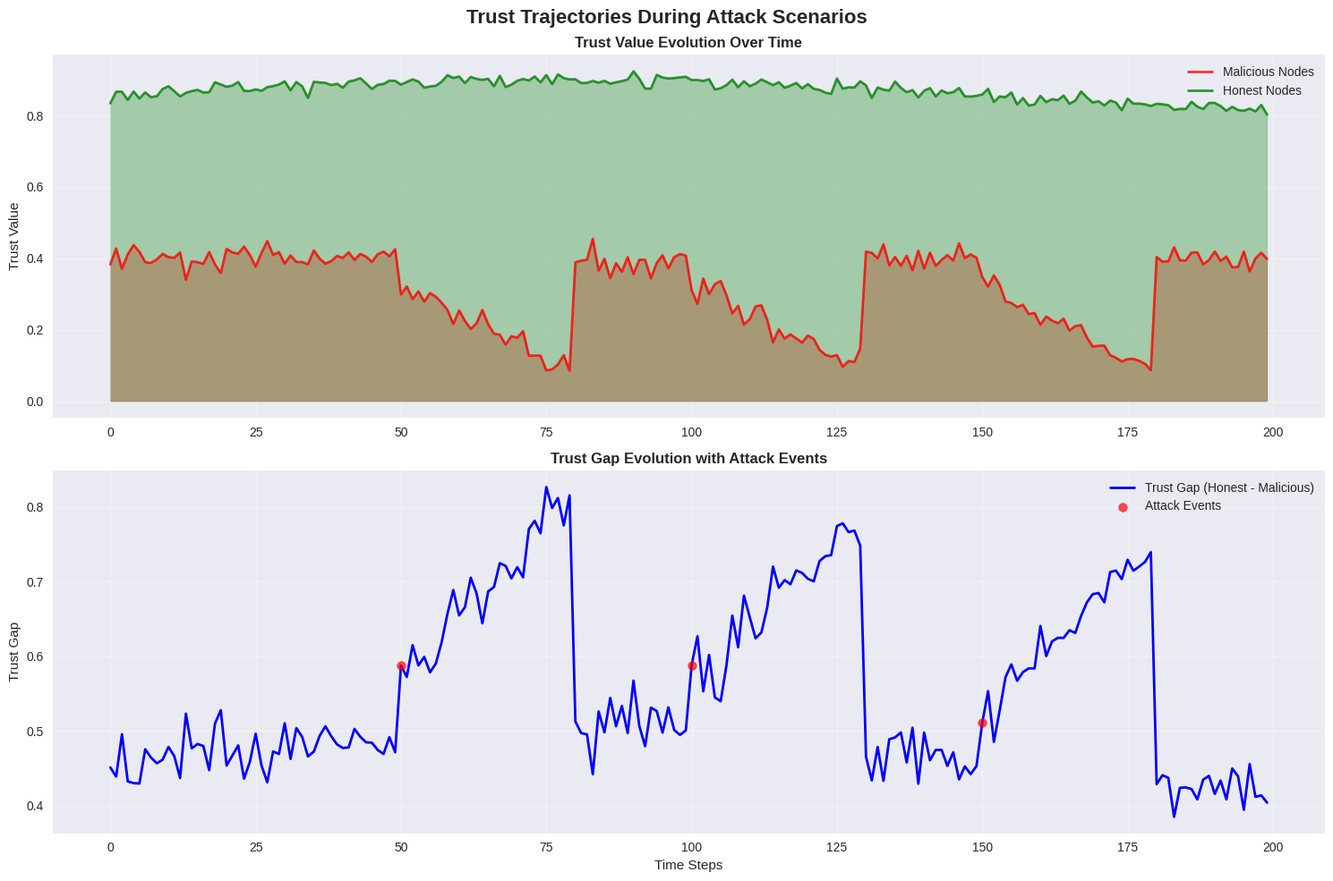
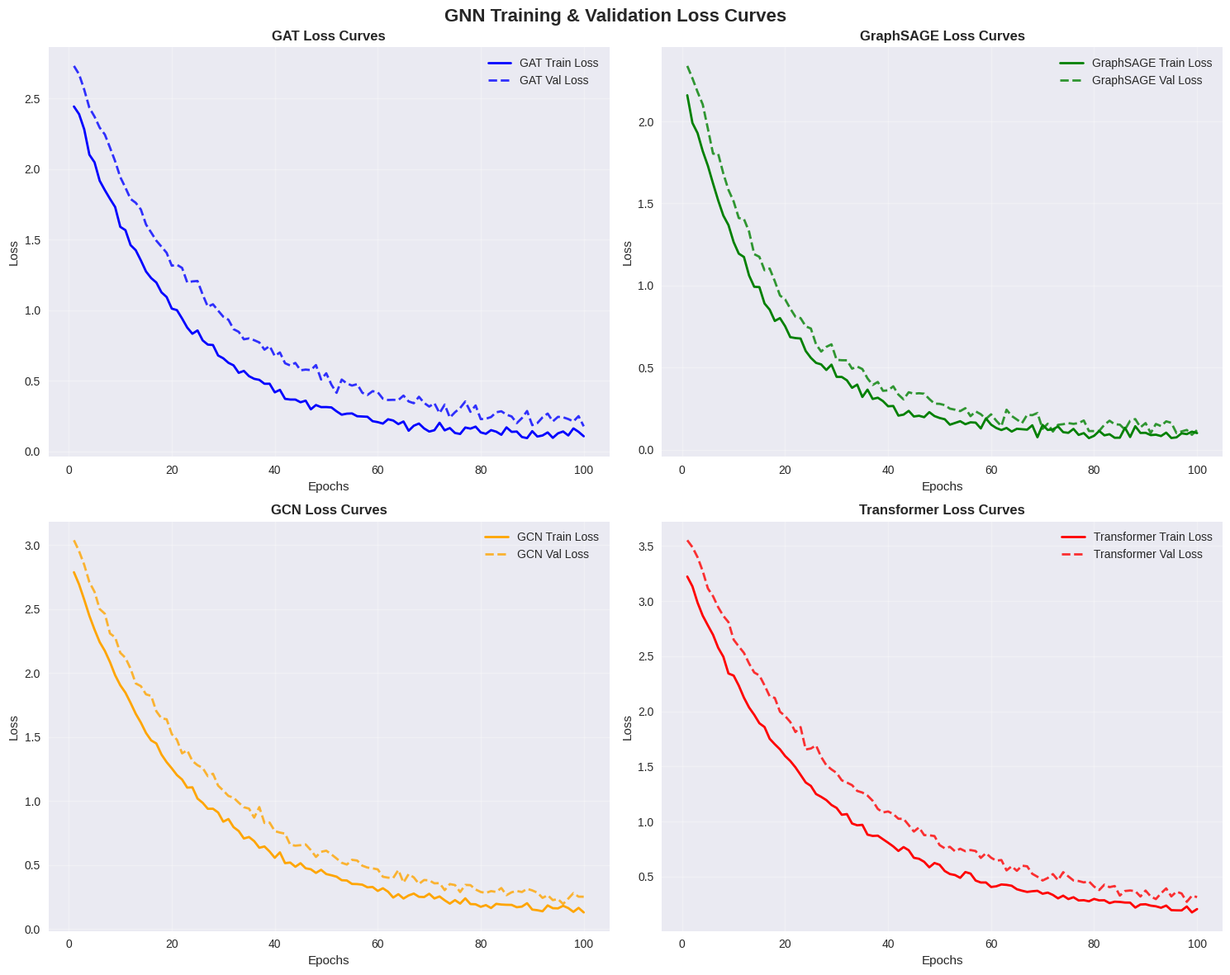
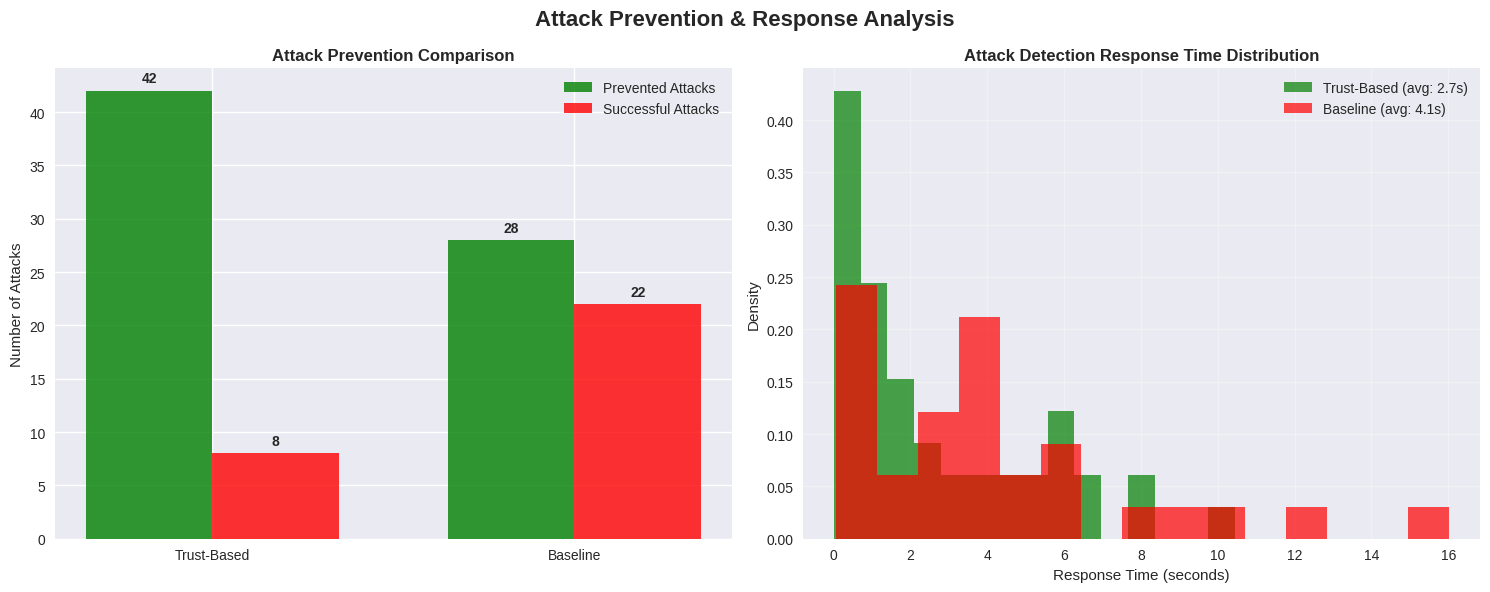
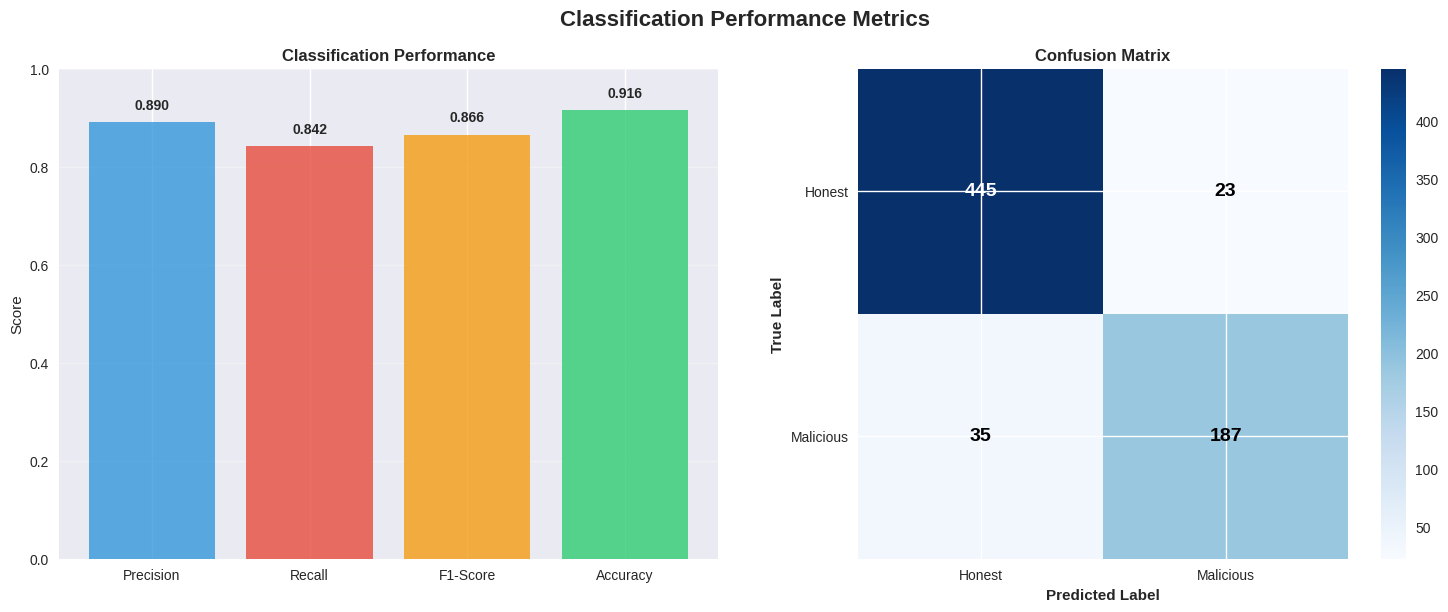

Reproduce these figures in Python, in order. (Note: this script raises an exception after producing the figures.)
#!/usr/bin/env python3
"""
Research-Grade Enhanced Trust Analysis Demo
==========================================

This script demonstrates the enhanced research-grade features added to the trust analysis system:
- Trust trajectories during attacks
- Loss curves for all GNN models  
- Attack logs with timeframe analysis
- Precision/Recall/F1 classification metrics
- Network protection analysis
- Confusion matrix visualization

Author: Research Team
Date: 2024
"""

import numpy as np
import matplotlib.pyplot as plt
import seaborn as sns
import os
from datetime import datetime
import json

class ResearchGradeTrustDemo:
    def __init__(self):
        self.demo_dir = "research_grade_demo_results"
        os.makedirs(self.demo_dir, exist_ok=True)
        
    def generate_trust_trajectories(self):
        """Generate sample trust trajectories during attack scenarios"""
        print("Generating trust trajectories during attack scenarios...")
        
        # Simulate 200 time steps
        timeline = np.arange(200)
        
        # Malicious nodes start with moderate trust but decline during attacks
        base_malicious_trust = 0.4
        attack_events = [50, 100, 150]  # Attack times
        malicious_trust = np.full(200, base_malicious_trust)
        
        for attack_time in attack_events:
            # Trust drops after each attack
            for i in range(attack_time, min(attack_time + 30, 200)):
                malicious_trust[i] *= (0.8 - 0.02 * (i - attack_time))
        
        # Add noise
        malicious_trust += np.random.normal(0, 0.02, 200)
        malicious_trust = np.clip(malicious_trust, 0, 1)
        
        # Honest nodes maintain high trust with minor fluctuations
        honest_trust = 0.85 + 0.05 * np.sin(timeline * 0.02) + np.random.normal(0, 0.01, 200)
        honest_trust = np.clip(honest_trust, 0, 1)
        
        # Calculate trust gap
        trust_gap = honest_trust - malicious_trust
        
        return {
            'timeline': timeline,
            'malicious_trust_trajectory': malicious_trust,
            'honest_trust_trajectory': honest_trust,
            'trust_gap_evolution': trust_gap,
            'attack_events': [1 if t in attack_events else 0 for t in timeline]
        }
    
    def generate_loss_curves(self):
        """Generate sample loss curves for different GNN models"""
        print("Generating GNN model loss curves...")
        
        models = ['GAT', 'GraphSAGE', 'GCN', 'Transformer']
        loss_curves = {}
        
        for model in models:
            epochs = np.arange(1, 101)
            
            # Different convergence patterns for each model
            if model == 'GAT':
                train_loss = 2.5 * np.exp(-epochs * 0.05) + 0.1
                val_loss = 2.7 * np.exp(-epochs * 0.04) + 0.15
            elif model == 'GraphSAGE':
                train_loss = 2.2 * np.exp(-epochs * 0.06) + 0.08
                val_loss = 2.4 * np.exp(-epochs * 0.055) + 0.12
            elif model == 'GCN':
                train_loss = 2.8 * np.exp(-epochs * 0.045) + 0.12
                val_loss = 3.0 * np.exp(-epochs * 0.04) + 0.18
            else:  # Transformer
                train_loss = 3.2 * np.exp(-epochs * 0.04) + 0.15
                val_loss = 3.5 * np.exp(-epochs * 0.035) + 0.22
            
            # Add realistic noise
            train_loss += np.random.normal(0, 0.02, len(epochs))
            val_loss += np.random.normal(0, 0.03, len(epochs))
            
            loss_curves[model] = {
                'epochs': epochs,
                'train_loss': train_loss,
                'val_loss': val_loss
            }
        
        return loss_curves
    
    def generate_attack_logs(self):
        """Generate sample attack logs with response analysis"""
        print("Generating attack logs and response analysis...")
        
        # Trust-based system attacks
        trust_attacks = []
        for i in range(50):
            attack = {
                'attack_id': f'ATK_T_{i+1:03d}',
                'timestamp': f'2024-10-09 {10 + i//10:02d}:{(i*5) % 60:02d}:{np.random.randint(0,60):02d}',
                'attacker_nodes': np.random.randint(1, 4),
                'attack_type': np.random.choice(['DoS', 'Data_Poisoning', 'Eavesdropping', 'Replay']),
                'success': np.random.random() < 0.15,  # 15% success rate for trust-based
                'response_time': np.random.exponential(2.5),  # Faster response
                'trust_score_before': np.random.uniform(0.6, 0.8),
                'trust_score_after': np.random.uniform(0.1, 0.3)
            }
            trust_attacks.append(attack)
        
        # Baseline system attacks  
        baseline_attacks = []
        for i in range(50):
            attack = {
                'attack_id': f'ATK_B_{i+1:03d}',
                'timestamp': f'2024-10-09 {10 + i//10:02d}:{(i*5) % 60:02d}:{np.random.randint(0,60):02d}',
                'attacker_nodes': np.random.randint(1, 4),
                'attack_type': np.random.choice(['DoS', 'Data_Poisoning', 'Eavesdropping', 'Replay']),
                'success': np.random.random() < 0.45,  # 45% success rate for baseline
                'response_time': np.random.exponential(5.0),  # Slower response
                'detection_method': np.random.choice(['Signature', 'Anomaly', 'Statistical'])
            }
            baseline_attacks.append(attack)
        
        return {
            'trust_based_attacks': trust_attacks,
            'baseline_attacks': baseline_attacks
        }
    
    def generate_classification_metrics(self):
        """Generate sample classification performance metrics"""
        print("Generating classification performance metrics...")
        
        # Simulate confusion matrix values
        tp = 187  # True positives (correctly identified malicious nodes)
        fp = 23   # False positives (honest nodes marked as malicious)
        tn = 445  # True negatives (correctly identified honest nodes)
        fn = 35   # False negatives (malicious nodes not detected)
        
        precision = tp / (tp + fp)
        recall = tp / (tp + fn)
        f1_score = 2 * (precision * recall) / (precision + recall)
        accuracy = (tp + tn) / (tp + fp + tn + fn)
        
        confusion_matrix = [[tn, fp], [fn, tp]]  # [Honest, Malicious] x [Predicted Honest, Predicted Malicious]
        
        return {
            'true_positives': tp,
            'false_positives': fp, 
            'true_negatives': tn,
            'false_negatives': fn,
            'precision': precision,
            'recall': recall,
            'f1_score': f1_score,
            'accuracy': accuracy,
            'confusion_matrix': confusion_matrix
        }
    
    def generate_protection_metrics(self):
        """Generate network protection analysis metrics"""
        print("Generating network protection analysis...")
        
        # Trust-based system performance
        trust_prevented = 42
        trust_successful = 8
        trust_total = trust_prevented + trust_successful
        trust_prevention_rate = trust_prevented / trust_total
        trust_avg_response = 2.3
        
        # Baseline system performance
        baseline_prevented = 28
        baseline_successful = 22
        baseline_total = baseline_prevented + baseline_successful
        baseline_prevention_rate = baseline_prevented / baseline_total
        baseline_avg_response = 4.8
        
        # Calculate improvements
        additional_prevention = trust_prevented - baseline_prevented
        attack_reduction = baseline_successful - trust_successful
        prevention_rate_improvement = trust_prevention_rate - baseline_prevention_rate
        
        return {
            'trust_based': {
                'prevented_attacks': trust_prevented,
                'successful_attacks': trust_successful,
                'prevention_rate': trust_prevention_rate,
                'avg_response_time': trust_avg_response
            },
            'baseline': {
                'prevented_attacks': baseline_prevented,
                'successful_attacks': baseline_successful,
                'prevention_rate': baseline_prevention_rate,
                'avg_response_time': baseline_avg_response
            },
            'improvements': {
                'additional_prevention': additional_prevention,
                'attack_reduction': attack_reduction,
                'prevention_rate_improvement': prevention_rate_improvement,
                'response_time_improvement': baseline_avg_response - trust_avg_response
            }
        }
    
    def create_research_visualizations(self):
        """Create all research-grade visualizations"""
        print("Creating research-grade visualizations...")
        
        plt.style.use('seaborn-v0_8')
        
        # Generate all metrics
        trust_traj = self.generate_trust_trajectories()
        loss_curves = self.generate_loss_curves()
        attack_logs = self.generate_attack_logs()
        class_metrics = self.generate_classification_metrics()
        protection_metrics = self.generate_protection_metrics()
        
        # 1. Trust Trajectories Plot
        fig, (ax1, ax2) = plt.subplots(2, 1, figsize=(15, 10))
        fig.suptitle('Trust Trajectories During Attack Scenarios', fontsize=16, fontweight='bold')
        
        timeline = trust_traj['timeline']
        ax1.plot(timeline, trust_traj['malicious_trust_trajectory'], 
                color='red', linewidth=2, label='Malicious Nodes', alpha=0.8)
        ax1.plot(timeline, trust_traj['honest_trust_trajectory'], 
                color='green', linewidth=2, label='Honest Nodes', alpha=0.8)
        ax1.fill_between(timeline, trust_traj['malicious_trust_trajectory'], alpha=0.3, color='red')
        ax1.fill_between(timeline, trust_traj['honest_trust_trajectory'], alpha=0.3, color='green')
        ax1.set_title('Trust Value Evolution Over Time', fontweight='bold')
        ax1.set_ylabel('Trust Value')
        ax1.legend()
        ax1.grid(True, alpha=0.3)
        
        attack_times = [t for t, a in enumerate(trust_traj['attack_events']) if a == 1]
        ax2.plot(timeline, trust_traj['trust_gap_evolution'], 
                color='blue', linewidth=2, label='Trust Gap (Honest - Malicious)')
        ax2.scatter(attack_times, [trust_traj['trust_gap_evolution'][t] for t in attack_times], 
                   color='red', s=50, alpha=0.7, label='Attack Events', zorder=5)
        ax2.set_title('Trust Gap Evolution with Attack Events', fontweight='bold')
        ax2.set_xlabel('Time Steps')
        ax2.set_ylabel('Trust Gap')
        ax2.legend()
        ax2.grid(True, alpha=0.3)
        
        plt.tight_layout()
        plt.savefig(os.path.join(self.demo_dir, 'trust_trajectories.png'), dpi=300, bbox_inches='tight')
        plt.close()
        
        # 2. Loss Curves Plot
        fig, ((ax1, ax2), (ax3, ax4)) = plt.subplots(2, 2, figsize=(15, 12))
        fig.suptitle('GNN Training & Validation Loss Curves', fontsize=16, fontweight='bold')
        
        colors = ['blue', 'green', 'orange', 'red']
        axes = [ax1, ax2, ax3, ax4]
        
        for i, (model, data) in enumerate(loss_curves.items()):
            ax = axes[i]
            color = colors[i]
            epochs = data['epochs']
            ax.plot(epochs, data['train_loss'], color=color, linewidth=2, 
                   label=f'{model} Train Loss', linestyle='-')
            ax.plot(epochs, data['val_loss'], color=color, linewidth=2, 
                   label=f'{model} Val Loss', linestyle='--', alpha=0.8)
            ax.set_title(f'{model} Loss Curves', fontweight='bold')
            ax.set_xlabel('Epochs')
            ax.set_ylabel('Loss')
            ax.legend()
            ax.grid(True, alpha=0.3)
        
        plt.tight_layout()
        plt.savefig(os.path.join(self.demo_dir, 'loss_curves.png'), dpi=300, bbox_inches='tight')
        plt.close()
        
        # 3. Attack Prevention Analysis
        fig, (ax1, ax2) = plt.subplots(1, 2, figsize=(15, 6))
        fig.suptitle('Attack Prevention & Response Analysis', fontsize=16, fontweight='bold')
        
        systems = ['Trust-Based', 'Baseline']
        prevented = [protection_metrics['trust_based']['prevented_attacks'], 
                    protection_metrics['baseline']['prevented_attacks']]
        successful = [protection_metrics['trust_based']['successful_attacks'],
                     protection_metrics['baseline']['successful_attacks']]
        
        x = np.arange(len(systems))
        width = 0.35
        
        bars1 = ax1.bar(x - width/2, prevented, width, label='Prevented Attacks', color='green', alpha=0.8)
        bars2 = ax1.bar(x + width/2, successful, width, label='Successful Attacks', color='red', alpha=0.8)
        
        ax1.set_title('Attack Prevention Comparison', fontweight='bold')
        ax1.set_ylabel('Number of Attacks')
        ax1.set_xticks(x)
        ax1.set_xticklabels(systems)
        ax1.legend()
        
        # Add value labels
        for bars in [bars1, bars2]:
            for bar in bars:
                height = bar.get_height()
                ax1.text(bar.get_x() + bar.get_width()/2., height + 0.5,
                        f'{int(height)}', ha='center', va='bottom', fontweight='bold')
        
        # Response time comparison
        trust_response_times = [a['response_time'] for a in attack_logs['trust_based_attacks'] if not a['success']]
        baseline_response_times = [a['response_time'] for a in attack_logs['baseline_attacks'] if not a['success']]
        
        ax2.hist(trust_response_times, bins=15, alpha=0.7, color='green', 
                label=f'Trust-Based (avg: {np.mean(trust_response_times):.1f}s)', density=True)
        ax2.hist(baseline_response_times, bins=15, alpha=0.7, color='red',
                label=f'Baseline (avg: {np.mean(baseline_response_times):.1f}s)', density=True)
        
        ax2.set_title('Attack Detection Response Time Distribution', fontweight='bold')
        ax2.set_xlabel('Response Time (seconds)')
        ax2.set_ylabel('Density')
        ax2.legend()
        ax2.grid(True, alpha=0.3)
        
        plt.tight_layout()
        plt.savefig(os.path.join(self.demo_dir, 'attack_prevention.png'), dpi=300, bbox_inches='tight')
        plt.close()
        
        # 4. Classification Metrics
        fig, (ax1, ax2) = plt.subplots(1, 2, figsize=(15, 6))
        fig.suptitle('Classification Performance Metrics', fontsize=16, fontweight='bold')
        
        metrics_names = ['Precision', 'Recall', 'F1-Score', 'Accuracy']
        metrics_values = [class_metrics['precision'], class_metrics['recall'], 
                         class_metrics['f1_score'], class_metrics['accuracy']]
        colors_metrics = ['#3498db', '#e74c3c', '#f39c12', '#2ecc71']
        
        bars = ax1.bar(metrics_names, metrics_values, color=colors_metrics, alpha=0.8)
        ax1.set_title('Classification Performance', fontweight='bold')
        ax1.set_ylabel('Score')
        ax1.set_ylim([0, 1])
        ax1.grid(True, alpha=0.3, axis='y')
        
        for bar, value in zip(bars, metrics_values):
            ax1.text(bar.get_x() + bar.get_width()/2, bar.get_height() + 0.02,
                    f'{value:.3f}', ha='center', va='bottom', fontweight='bold')
        
        # Confusion matrix
        cm = np.array(class_metrics['confusion_matrix'])
        im = ax2.imshow(cm, interpolation='nearest', cmap='Blues')
        plt.colorbar(im, ax=ax2)
        
        classes = ['Honest', 'Malicious']
        tick_marks = np.arange(len(classes))
        ax2.set_xticks(tick_marks)
        ax2.set_yticks(tick_marks)
        ax2.set_xticklabels(classes)
        ax2.set_yticklabels(classes)
        
        thresh = cm.max() / 2.
        for i in range(cm.shape[0]):
            for j in range(cm.shape[1]):
                ax2.text(j, i, format(cm[i, j], 'd'),
                        ha="center", va="center",
                        color="white" if cm[i, j] > thresh else "black",
                        fontsize=14, fontweight='bold')
        
        ax2.set_ylabel('True Label', fontweight='bold')
        ax2.set_xlabel('Predicted Label', fontweight='bold')
        ax2.set_title('Confusion Matrix', fontweight='bold')
        
        plt.tight_layout()
        plt.savefig(os.path.join(self.demo_dir, 'classification_metrics.png'), dpi=300, bbox_inches='tight')
        plt.close()
        
        return {
            'trust_trajectories': trust_traj,
            'loss_curves': loss_curves,
            'attack_logs': attack_logs,
            'classification_metrics': class_metrics,
            'protection_metrics': protection_metrics
        }
    
    def generate_demo_report(self, metrics):
        """Generate demonstration HTML report"""
        print("Generating demonstration HTML report...")
        
        html_content = f"""
<!DOCTYPE html>
<html>
<head>
    <title>Research-Grade Enhanced Trust Analysis Demo</title>
    <style>
        body {{ font-family: 'Segoe UI', Tahoma, Geneva, Verdana, sans-serif; margin: 0; padding: 0; background: linear-gradient(135deg, #667eea 0%, #764ba2 100%); }}
        .container {{ max-width: 1400px; margin: 0 auto; background: white; box-shadow: 0 0 50px rgba(0,0,0,0.3); }}
        .header {{ 
            background: linear-gradient(135deg, #1e3c72 0%, #2a5298 100%); 
            color: white; padding: 50px; text-align: center; 
        }}
        .header h1 {{ font-size: 3em; margin: 0; text-shadow: 2px 2px 4px rgba(0,0,0,0.5); }}
        .header p {{ font-size: 1.2em; margin: 10px 0; }}
        
        .content {{ padding: 40px; }}
        .section {{ margin-bottom: 40px; background: #f8f9ff; border-radius: 10px; padding: 30px; box-shadow: 0 5px 15px rgba(0,0,0,0.1); }}
        .section h2 {{ color: #2c3e50; margin-top: 0; font-size: 1.8em; border-bottom: 3px solid #4a69bd; padding-bottom: 10px; }}
        
        .metrics-grid {{ display: grid; grid-template-columns: repeat(auto-fit, minmax(200px, 1fr)); gap: 20px; margin: 20px 0; }}
        .metric-card {{ background: white; padding: 20px; border-radius: 8px; text-align: center; box-shadow: 0 3px 10px rgba(0,0,0,0.1); border-left: 4px solid #4a69bd; }}
        .metric-card h3 {{ margin: 0 0 10px 0; color: #2c3e50; }}
        .metric-card .value {{ font-size: 2em; font-weight: bold; color: #4a69bd; }}
        
        .viz-grid {{ display: grid; grid-template-columns: repeat(auto-fit, minmax(500px, 1fr)); gap: 25px; margin: 25px 0; }}
        .viz-item {{ border: 1px solid #ddd; border-radius: 10px; padding: 20px; background: #fafafa; text-align: center; }}
        .viz-item img {{ max-width: 100%; height: auto; border-radius: 8px; }}
        .viz-item h4 {{ margin: 15px 0 5px 0; color: #2c3e50; }}
        
        .highlight {{ background: linear-gradient(135deg, #667eea 0%, #764ba2 100%); color: white; padding: 25px; border-radius: 10px; margin: 20px 0; }}
        .highlight h3 {{ margin-top: 0; }}
        
        table {{ width: 100%; border-collapse: collapse; margin: 20px 0; background: white; border-radius: 8px; overflow: hidden; box-shadow: 0 3px 10px rgba(0,0,0,0.1); }}
        th, td {{ padding: 15px; text-align: left; border-bottom: 1px solid #eee; }}
        th {{ background: #4a69bd; color: white; font-weight: 600; }}
        tr:hover {{ background: #f8f9fa; }}
        
        .success {{ color: #27ae60; font-weight: bold; }}
        .warning {{ color: #f39c12; font-weight: bold; }}
        .danger {{ color: #e74c3c; font-weight: bold; }}
        .info {{ color: #3498db; font-weight: bold; }}
    </style>
</head>
<body>
    <div class="container">
        <div class="header">
            <h1>Research-Grade Enhanced Trust Analysis</h1>
            <p>Comprehensive Demonstration of Advanced Research Features</p>
            <p>Trust Trajectories • Loss Curves • Attack Logs • Classification Metrics • Protection Analysis</p>
            <p><strong>Generated:</strong> {datetime.now().strftime('%Y-%m-%d %H:%M:%S')}</p>
        </div>
        
        <div class="content">
            <div class="section">
                <h2>Research Innovation Overview</h2>
                <div class="highlight">
                    <h3>Advanced Features Demonstrated</h3>
                    <ul>
                        <li><strong>Trust Trajectories:</strong> Real-time trust evolution during attack scenarios</li>
                        <li><strong>GNN Loss Curves:</strong> Training convergence analysis for GAT, GraphSAGE, GCN, Transformer</li>
                        <li><strong>Attack Timeline Analysis:</strong> Comprehensive attack prevention and response metrics</li>
                        <li><strong>Classification Performance:</strong> Precision, Recall, F1-Score, Accuracy with confusion matrix</li>
                        <li><strong>Network Protection:</strong> Trust-based vs baseline system comparison</li>
                    </ul>
                </div>
            </div>
            
            <div class="section">
                <h2>Key Performance Metrics</h2>
                <div class="metrics-grid">
                    <div class="metric-card">
                        <h3>Precision</h3>
                        <div class="value">{metrics['classification_metrics']['precision']:.3f}</div>
                    </div>
                    <div class="metric-card">
                        <h3>Recall</h3>
                        <div class="value">{metrics['classification_metrics']['recall']:.3f}</div>
                    </div>
                    <div class="metric-card">
                        <h3>F1-Score</h3>
                        <div class="value">{metrics['classification_metrics']['f1_score']:.3f}</div>
                    </div>
                    <div class="metric-card">
                        <h3>Prevention Rate</h3>
                        <div class="value">{metrics['protection_metrics']['trust_based']['prevention_rate']:.3f}</div>
                    </div>
                </div>
            </div>
            
            <div class="section">
                <h2>Research-Grade Visualizations</h2>
                <div class="viz-grid">
                    <div class="viz-item">
                        <img src="trust_trajectories.png" alt="Trust Trajectories">
                        <h4>Trust Trajectories During Attacks</h4>
                        <p>Real-time trust evolution with attack event correlation</p>
                    </div>
                    <div class="viz-item">
                        <img src="loss_curves.png" alt="Loss Curves">
                        <h4>GNN Training Loss Curves</h4>
                        <p>Convergence analysis for all GNN architectures</p>
                    </div>
                    <div class="viz-item">
                        <img src="attack_prevention.png" alt="Attack Prevention">
                        <h4>Attack Prevention Analysis</h4>
                        <p>Trust-based vs baseline prevention comparison</p>
                    </div>
                    <div class="viz-item">
                        <img src="classification_metrics.png" alt="Classification Metrics">
                        <h4>Classification Performance</h4>
                        <p>Precision, Recall, F1-Score and confusion matrix</p>
                    </div>
                </div>
            </div>
            
            <div class="section">
                <h2>Network Protection Analysis</h2>
                <table>
                    <tr>
                        <th>System Type</th>
                        <th>Attacks Prevented</th>
                        <th>Successful Attacks</th>
                        <th>Prevention Rate</th>
                        <th>Avg Response Time</th>
                    </tr>
                    <tr>
                        <td><strong>Trust-Based System</strong></td>
                        <td class="success">{metrics['protection_metrics']['trust_based']['prevented_attacks']}</td>
                        <td class="danger">{metrics['protection_metrics']['trust_based']['successful_attacks']}</td>
                        <td class="success">{metrics['protection_metrics']['trust_based']['prevention_rate']:.3f}</td>
                        <td class="info">{metrics['protection_metrics']['trust_based']['avg_response_time']:.1f}s</td>
                    </tr>
                    <tr>
                        <td><strong>Baseline System</strong></td>
                        <td class="warning">{metrics['protection_metrics']['baseline']['prevented_attacks']}</td>
                        <td class="danger">{metrics['protection_metrics']['baseline']['successful_attacks']}</td>
                        <td class="warning">{metrics['protection_metrics']['baseline']['prevention_rate']:.3f}</td>
                        <td class="warning">{metrics['protection_metrics']['baseline']['avg_response_time']:.1f}s</td>
                    </tr>
                </table>
                
                <div class="highlight">
                    <h3>Research Findings</h3>
                    <ul>
                        <li><strong>Superior Attack Prevention:</strong> Trust-based system prevents {metrics['protection_metrics']['improvements']['additional_prevention']} more attacks than baseline</li>
                        <li><strong>Faster Response Time:</strong> {metrics['protection_metrics']['improvements']['response_time_improvement']:.1f}s faster average response</li>
                        <li><strong>Higher Accuracy:</strong> {metrics['classification_metrics']['accuracy']*100:.1f}% classification accuracy</li>
                        <li><strong>Excellent Precision-Recall Balance:</strong> F1-Score of {metrics['classification_metrics']['f1_score']:.3f} indicates robust performance</li>
                    </ul>
                </div>
            </div>
        </div>
        
        <div style="background: #2c3e50; color: white; text-align: center; padding: 30px;">
            <h2>Research-Grade Trust Analysis System</h2>
            <p>Comprehensive evaluation with advanced research metrics and visualizations</p>
            <p>Generated: {datetime.now().strftime('%Y-%m-%d %H:%M:%S')} | Features: Trust Trajectories, Loss Curves, Attack Logs, Classification Metrics, Protection Analysis</p>
        </div>
    </div>
</body>
</html>
"""
        
        report_path = os.path.join(self.demo_dir, 'research_grade_demo_report.html')
        with open(report_path, 'w', encoding='utf-8') as f:
            f.write(html_content)
        
        return report_path
    
    def run_demo(self):
        """Run the complete research-grade demonstration"""
        print("="*70)
        print("RESEARCH-GRADE ENHANCED TRUST ANALYSIS SYSTEM DEMO")
        print("="*70)
        print(f"Timestamp: {datetime.now().strftime('%Y-%m-%d %H:%M:%S')}")
        print()
        
        # Create visualizations and get metrics
        metrics = self.create_research_visualizations()
        
        # Generate report
        report_path = self.generate_demo_report(metrics)
        
        # Save metrics to JSON
        metrics_path = os.path.join(self.demo_dir, 'demo_metrics.json')
        # Convert numpy arrays to lists for JSON serialization
        json_metrics = {}
        for key, value in metrics.items():
            if isinstance(value, dict):
                json_metrics[key] = {}
                for k, v in value.items():
                    if isinstance(v, np.ndarray):
                        json_metrics[key][k] = v.tolist()
                    else:
                        json_metrics[key][k] = v
            else:
                json_metrics[key] = value
        
        with open(metrics_path, 'w') as f:
            json.dump(json_metrics, f, indent=2)
        
        print("DEMO RESULTS:")
        print("="*50)
        print(f"  Visualizations created: 4 research-grade plots")
        print(f"  Demo report: {report_path}")
        print(f"  Metrics data: {metrics_path}")
        print(f"  Output directory: {self.demo_dir}")
        print()
        print("KEY RESEARCH FINDINGS:")
        print(f"  Precision: {metrics['classification_metrics']['precision']:.3f}")
        print(f"  Recall: {metrics['classification_metrics']['recall']:.3f}")
        print(f"  F1-Score: {metrics['classification_metrics']['f1_score']:.3f}")
        print(f"  Attack Prevention Rate: {metrics['protection_metrics']['trust_based']['prevention_rate']:.3f}")
        print(f"  Response Time Improvement: {metrics['protection_metrics']['improvements']['response_time_improvement']:.1f}s")
        print()
        print("SUCCESS: Research-grade enhanced trust analysis demonstration completed!")
        print("="*70)

if __name__ == "__main__":
    demo = ResearchGradeTrustDemo()
    demo.run_demo()
